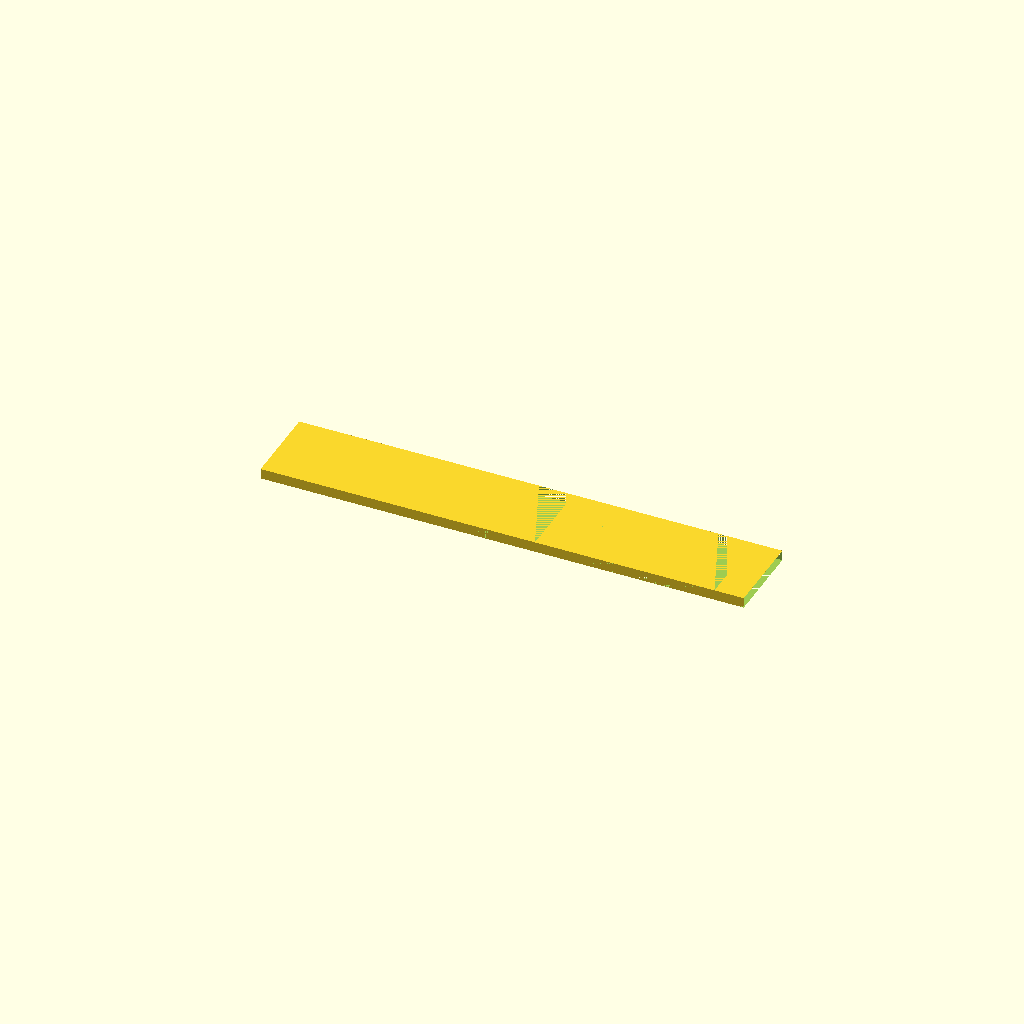
Cell 1 — every parameter at its default value.
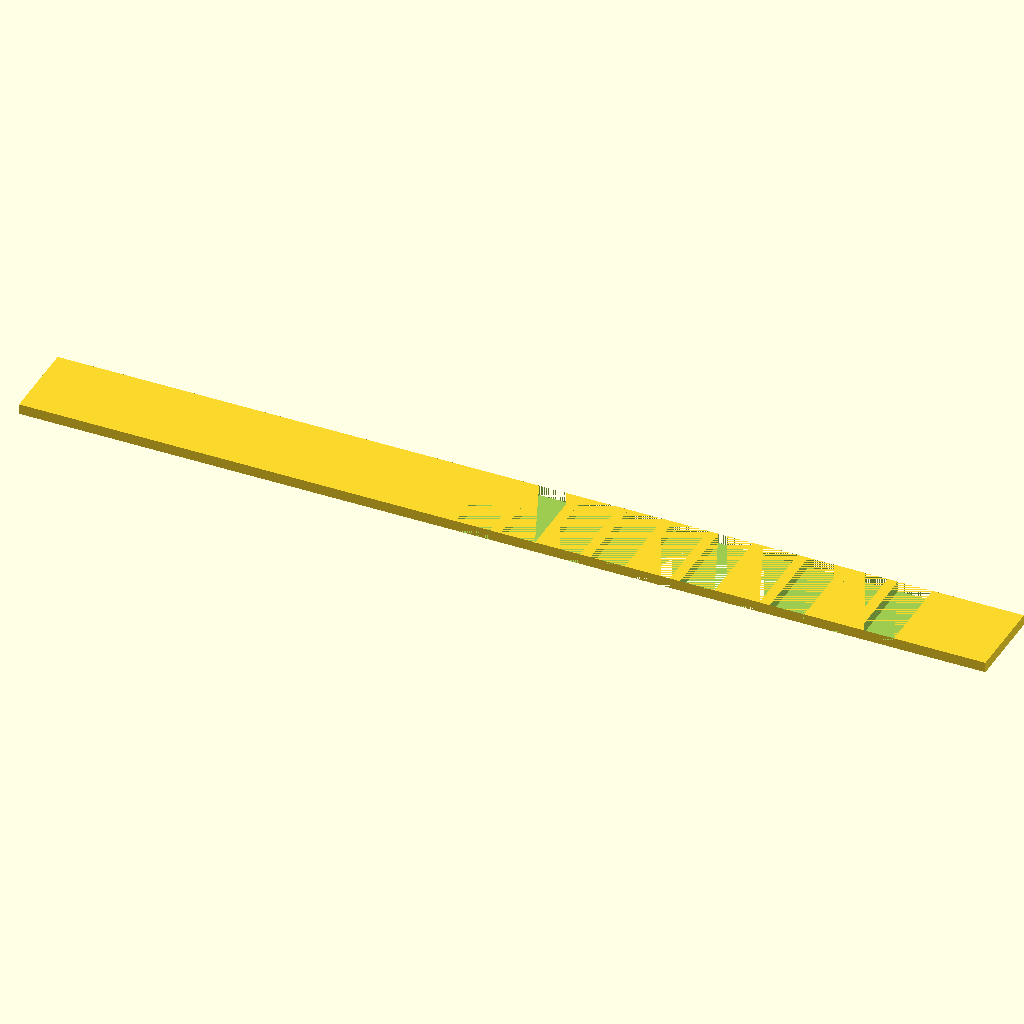
Cell 2 — spine_len set to 140, the other parameters unchanged.
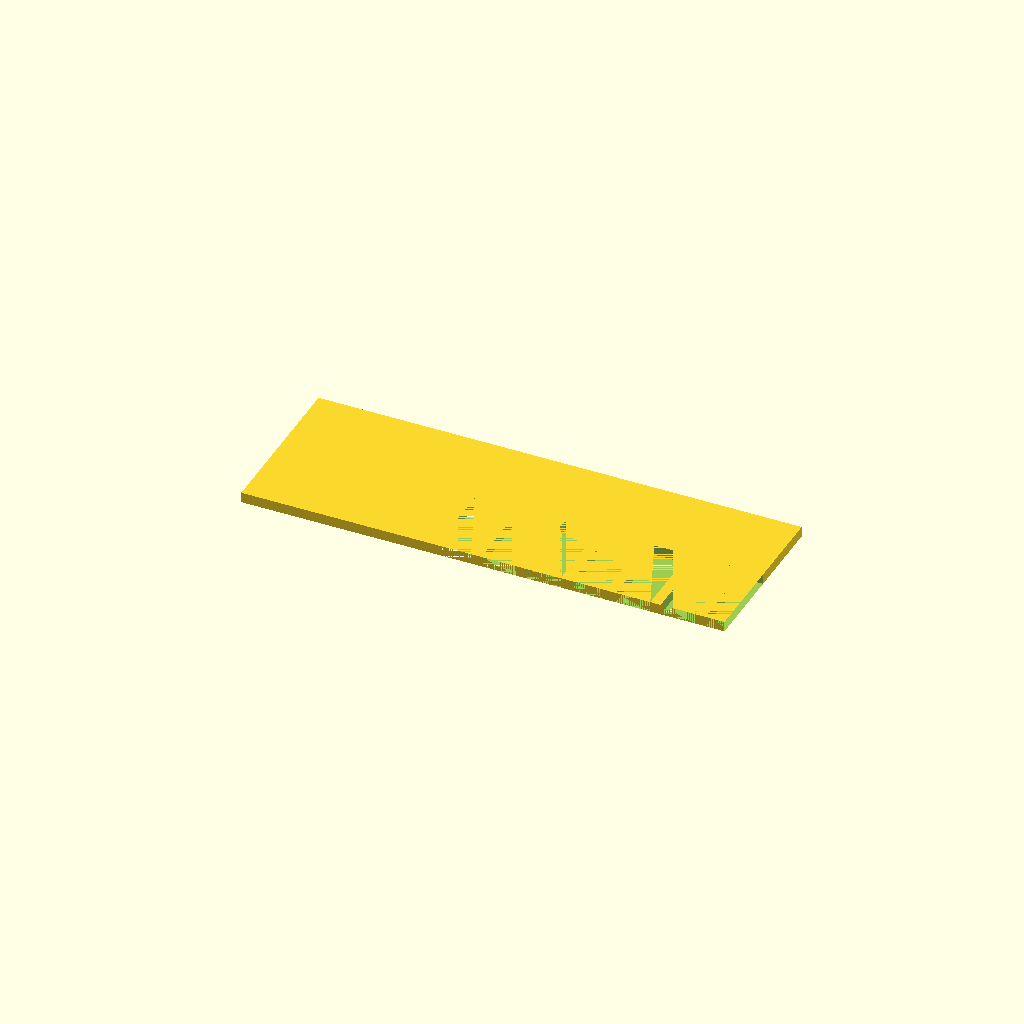
Cell 3: the same model with spine_wid = 24.
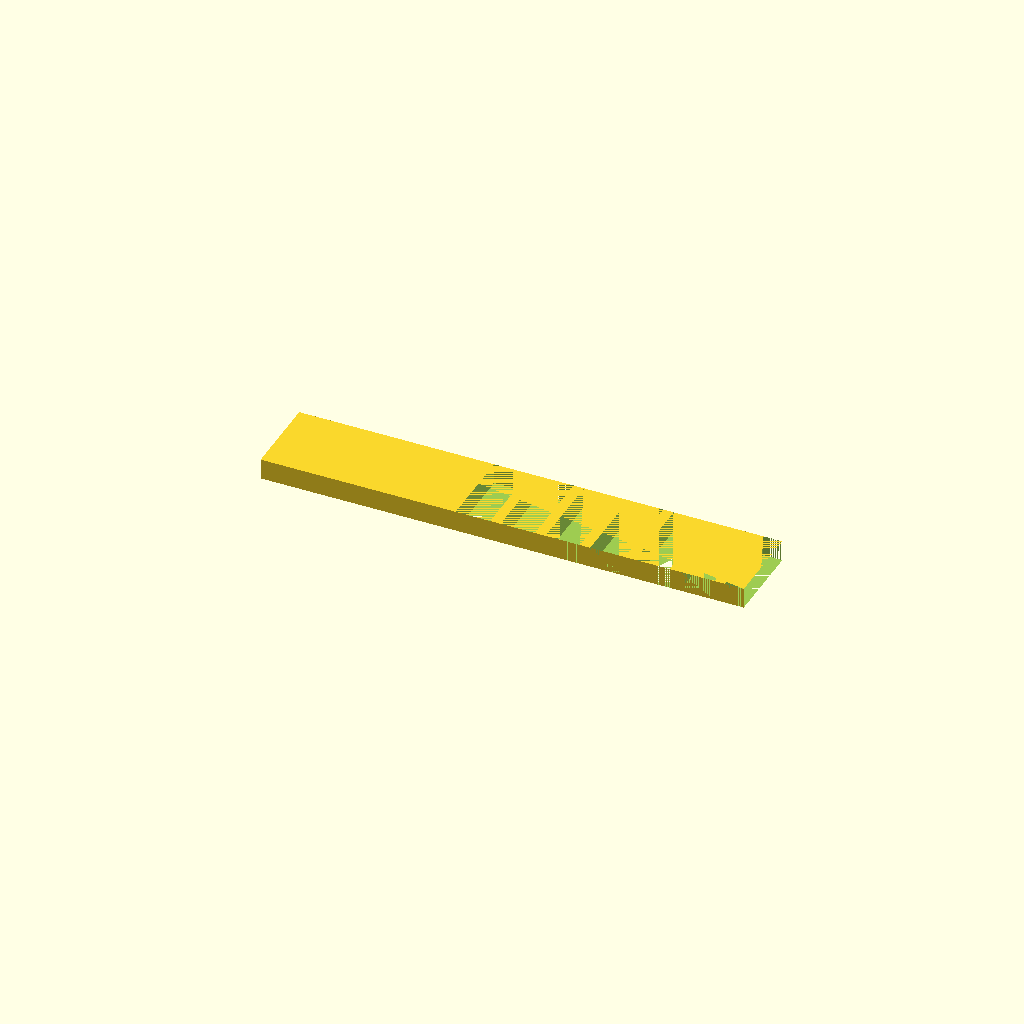
Cell 4 — spine_thk set to 3, the other parameters unchanged.
All cells are drawn from one camera (rotation 55°, 0°, 25°, orthographic, colour scheme Cornfield), so only the parameter changes between them.
Source of the model, bench/results/gpu-v8-g2/code/scadcoder-v8/gel_comb_10well_s6_a1.scad:
// 10-well agarose gel comb, printed lying flat
// Units: mm

// ---- Spine ----
spine_len   = 70;   // spine length along X
spine_wid   = 12;   // spine width along Y
spine_thk   = 1.5;  // spine thickness along Z

// ---- Teeth ----
tooth_count = 10;   // number of teeth
tooth_w     = 5.0;  // tooth width along X
tooth_l     = 12;   // tooth length along Y (hang from -Y edge)
tooth_gap   = 1.5;  // gap between neighbouring teeth along X

// ---- Misc ----
eps = 0.5;          // cutter overshoot past faces

$fn = 64;

// Offset of the first tooth so the row is centred on the spine
row_start = -(tooth_count - 1) * tooth_gap / 2;

difference() {
    // Spine (back bar)
    translate([-spine_len / 2, -spine_wid / 2, 0])
        cube([spine_len, spine_wid, spine_thk]);

    // Teeth, hanging from the -Y edge of the spine
    for (i = [0 : tooth_count - 1])
        translate([row_start + i * (tooth_w + tooth_gap), -spine_wid / 2, 0])
            cube([tooth_w, tooth_l, spine_thk]);
}
Parameter table extracted from the source (name, type, default, range or options):
spine_len: number, default 70
spine_wid: number, default 12
spine_thk: number, default 1.5
tooth_count: number, default 10
tooth_w: number, default 5
tooth_l: number, default 12
tooth_gap: number, default 1.5
eps: number, default 0.5
